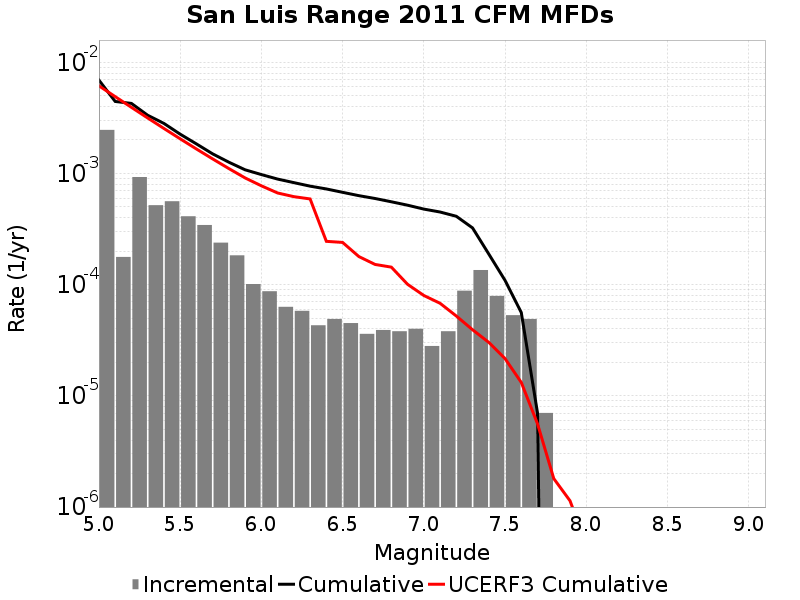

The table this chart was drawn from, first rows:
Magnitude, Incremental Rate, Cumulative Rate, UCERF3 Cumulative Rate
5.05, 0.002465, 0.006911, 0.006142
5.15, 1.7753245E-4, 0.004445, 0.004911
5.25, 9.287856E-4, 0.004268, 0.003934
5.35, 5.185552E-4, 0.003339, 0.003157
5.45, 5.6268764E-4, 0.00282, 0.002541
5.55, 4.1223638E-4, 0.002258, 0.002051
5.65, 3.440318E-4, 0.001846, 0.001662
5.75, 2.3871596E-4, 0.001502, 0.001352
5.85, 1.8355051E-4, 0.001263, 0.001107
5.95, 1.0130383E-4, 0.001079, 9.118256E-4
6.05, 8.726172E-5, 9.77933E-4, 7.7464787E-4
6.15, 6.318952E-5, 8.906713E-4, 6.678747E-4
6.25, 5.8174475E-5, 8.274818E-4, 6.18929E-4
6.35, 4.3129352E-5, 7.693073E-4, 5.902831E-4
6.45, 4.9147402E-5, 7.2617794E-4, 2.4536523E-4
6.55, 4.513537E-5, 6.7703053E-4, 2.3989154E-4
6.65, 3.6108297E-5, 6.3189515E-4, 1.7909297E-4
6.75, 3.911732E-5, 5.957869E-4, 1.5205398E-4
6.85, 3.811431E-5, 5.5666955E-4, 1.4382794E-4
6.95, 4.012033E-5, 5.185552E-4, 1.0078125E-4
7.05, 2.808423E-5, 4.7843493E-4, 7.996456E-5
7.15, 3.811431E-5, 4.503507E-4, 6.8034096E-5
7.25, 8.826472E-5, 4.1223638E-4, 5.2270472E-5
7.35, 1.3540611E-4, 3.2397165E-4, 3.9323055E-5
7.45, 7.923765E-5, 1.8856555E-4, 3.0267996E-5
7.55, 5.3159434E-5, 1.093279E-4, 2.1635786E-5
7.65, 4.9147402E-5, 5.616846E-5, 1.3208056E-5
7.75, 7.0210576E-6, 7.0210576E-6, 5.6010153E-6
7.85, 0.0, 0.0, 1.8033165E-6
7.95, 0.0, 0.0, 1.1387228E-6
8.05, 0.0, 0.0, 4.6348643E-7
8.15, 0.0, 0.0, 0.0
8.25, 0.0, 0.0, 0.0
8.35, 0.0, 0.0, 0.0
8.45, 0.0, 0.0, 0.0
8.55, 0.0, 0.0, 0.0
8.65, 0.0, 0.0, 0.0
8.75, 0.0, 0.0, 0.0
8.85, 0.0, 0.0, 0.0
8.95, 0.0, 0.0, 0.0
9.05, 0.0, 0.0, 0.0
